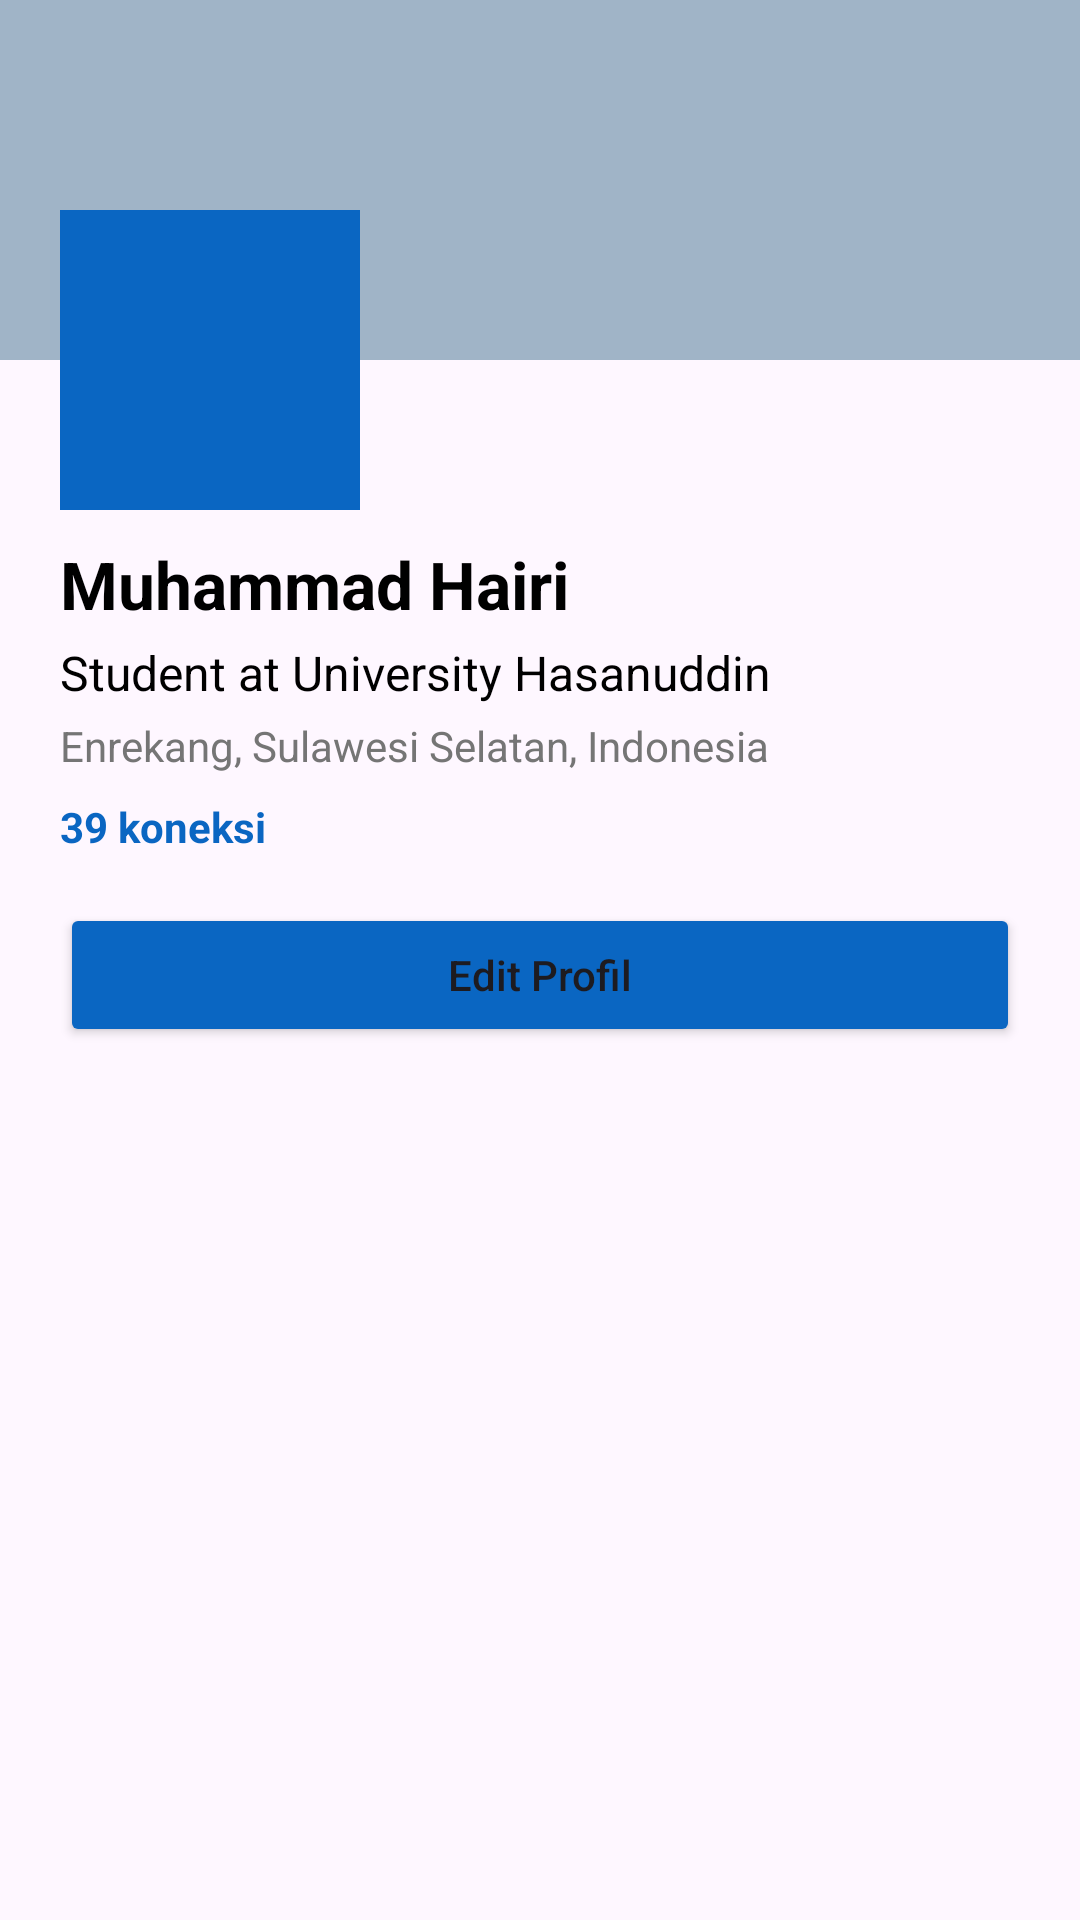

This screen was rendered from an Android layout file. Write that file and the resources it references.
<!-- AndroidManifest.xml: application theme Theme.Tuprak_01 -->
<!-- res/layout/activity_main.xml -->
<?xml version="1.0" encoding="utf-8"?>
<ScrollView xmlns:android="http://schemas.android.com/apk/res/android"
    xmlns:tools="http://schemas.android.com/tools"
    android:layout_width="match_parent"
    android:layout_height="match_parent"
    tools:context=".MainActivity">

    <LinearLayout
        android:layout_width="match_parent"
        android:layout_height="wrap_content"
        android:orientation="vertical"
        android:paddingBottom="20dp">

        <FrameLayout
            android:layout_width="match_parent"
            android:layout_height="wrap_content">

            <ImageView
                android:layout_width="match_parent"
                android:layout_height="120dp"
                android:background="#A0B4C7" />

            <ImageView
                android:layout_width="100dp"
                android:layout_height="100dp"
                android:layout_marginTop="70dp"
                android:layout_marginStart="20dp"
                android:background="#0A66C2" />
        </FrameLayout>

        <TextView
            android:id="@+id/tv_name"
            android:layout_width="wrap_content"
            android:layout_height="wrap_content"
            android:layout_marginStart="20dp"
            android:layout_marginTop="10dp"
            android:text="Muhammad Hairi"
            android:textSize="22sp"
            android:textStyle="bold"
            android:textColor="#000000"/>

        <TextView
            android:id="@+id/tv_headline"
            android:layout_width="wrap_content"
            android:layout_height="wrap_content"
            android:layout_marginStart="20dp"
            android:layout_marginTop="4dp"
            android:text="Student at University Hasanuddin"
            android:textSize="16sp"
            android:textColor="#000000"/>

        <TextView
            android:layout_width="wrap_content"
            android:layout_height="wrap_content"
            android:layout_marginStart="20dp"
            android:layout_marginTop="4dp"
            android:text="Enrekang, Sulawesi Selatan, Indonesia"
            android:textColor="#757575"
            android:textSize="14sp"/>

        <TextView
            android:layout_width="wrap_content"
            android:layout_height="wrap_content"
            android:layout_marginStart="20dp"
            android:layout_marginTop="8dp"
            android:text="39 koneksi"
            android:textColor="#0A66C2"
            android:textStyle="bold"
            android:textSize="14sp"/>

        <Button
            android:id="@+id/btn_edit_profile"
            android:layout_width="match_parent"
            android:layout_height="wrap_content"
            android:layout_marginHorizontal="20dp"
            android:layout_marginTop="16dp"
            android:text="Edit Profil"
            android:textAllCaps="false"
            android:backgroundTint="#0A66C2" />

    </LinearLayout>
</ScrollView>
<!-- resources referenced by this layout -->
<resources>
  <style name="Theme.Tuprak_01" parent="Base.Theme.Tuprak_01" />
  <style name="Base.Theme.Tuprak_01" parent="Theme.Material3.DayNight.NoActionBar">
          
          
      </style>
</resources>
